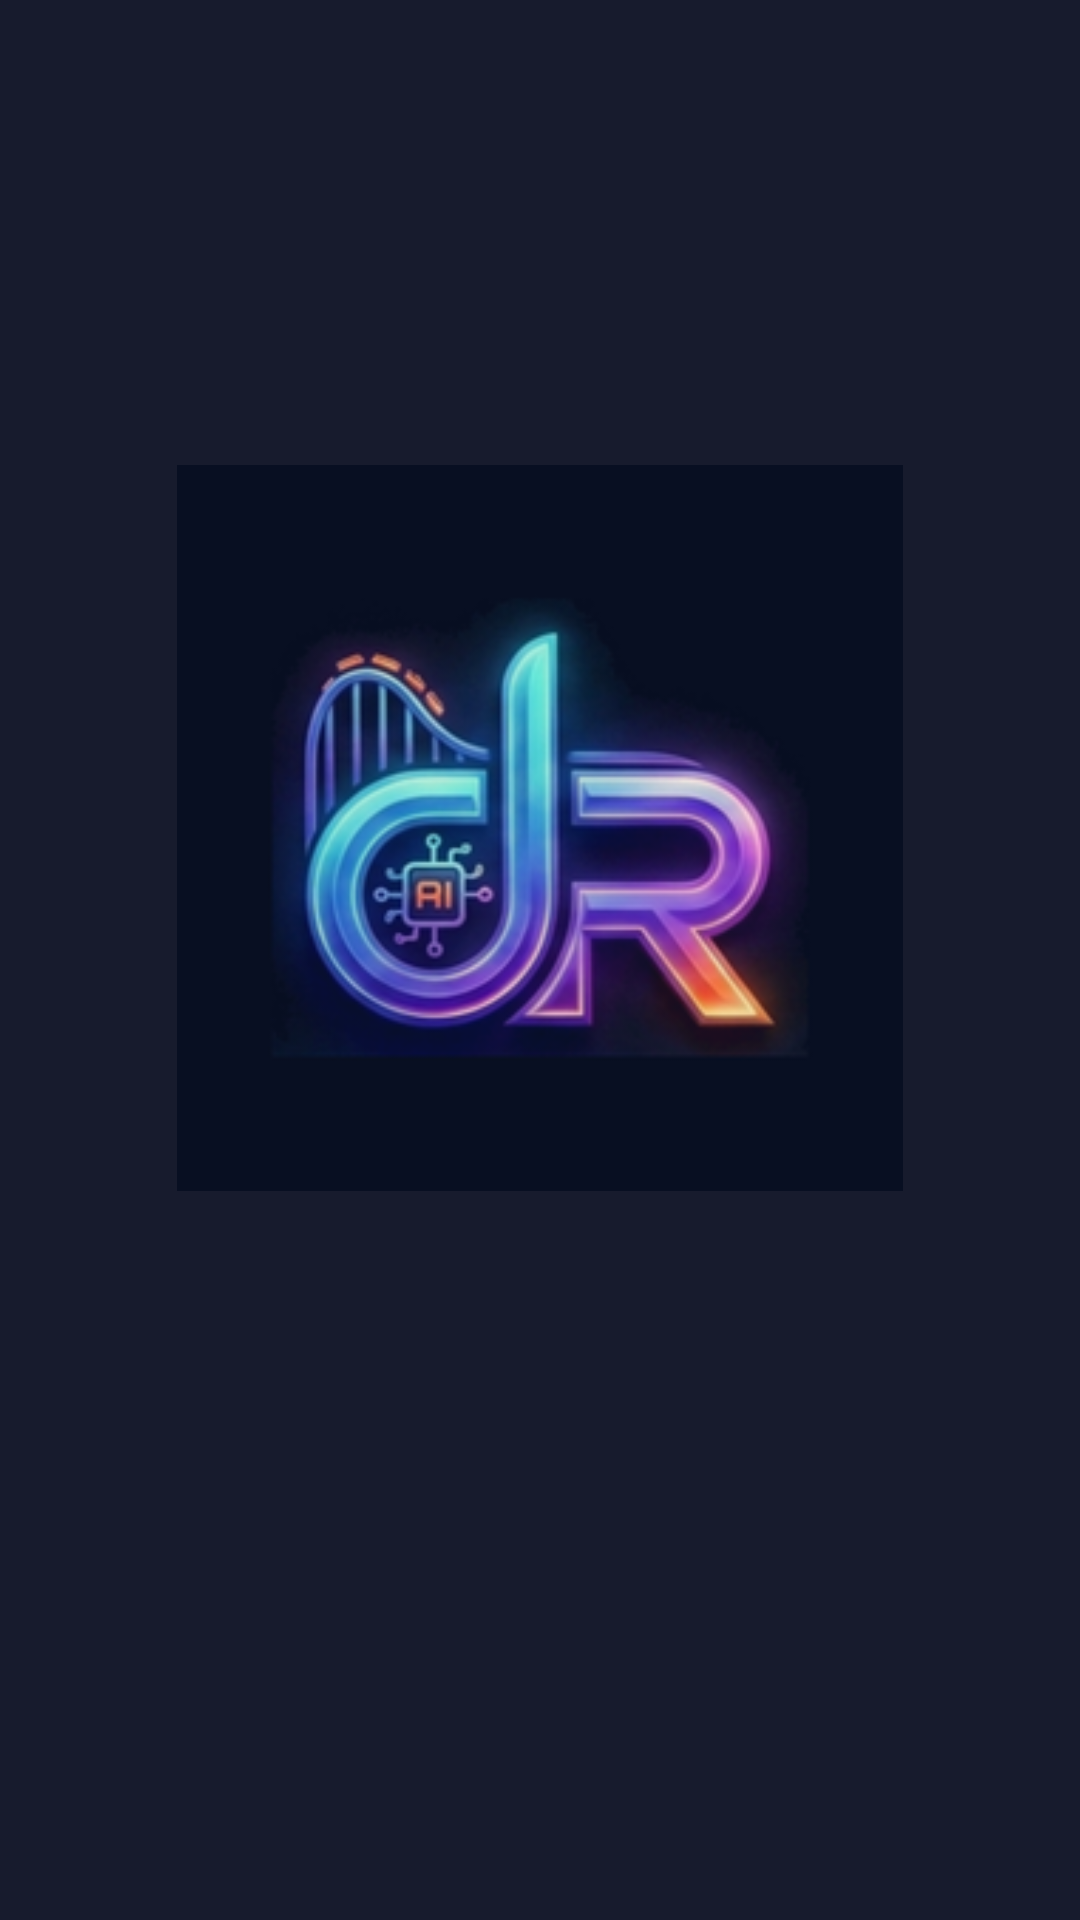

Write the Android layout XML for this screen, with the resource values it uses.
<!-- AndroidManifest.xml: activity theme Theme.AppCompat.Translucent.NoActionBar -->
<!-- res/layout/activity_splash.xml -->
<?xml version="1.0" encoding="utf-8"?>
<LinearLayout xmlns:android="http://schemas.android.com/apk/res/android"
    android:id="@+id/root_activity_splash"
    android:layout_width="match_parent"
    android:layout_height="match_parent"
    android:background="@color/backgroundDark"
    android:gravity="center"
    android:orientation="vertical">

    <ImageView
        android:id="@+id/hifi_logo"
        android:layout_width="@dimen/splashLogoSize"
        android:layout_height="@dimen/splashLogoSize"
        android:src="@drawable/darkride_logo_splash" />

    <FrameLayout
        android:id="@+id/splash_progress_container"
        android:layout_width="64dp"
        android:layout_height="72dp"
        android:layout_marginTop="16dp">

        <ProgressBar
            android:id="@+id/splash_progress"
            style="@style/Widget.AppCompat.ProgressBar"
            android:theme="@style/HifiCircularProgress"
            android:layout_width="wrap_content"
            android:layout_height="wrap_content"
            android:layout_gravity="center" />
    </FrameLayout>
</LinearLayout>
<!-- resources referenced by this layout -->
<resources>
  <color name="backgroundDark">#171B2D</color>
  <dimen name="splashLogoSize">242dp</dimen>
  <!-- drawable darkride_logo_splash: png bitmap (drawable-nodpi, 51894 bytes) -->
  <style name="HifiCircularProgress" parent="Theme.AppCompat.Light">
          <item name="colorAccent">@color/hifiLogoColor</item>
      </style>
  <style name="Theme.AppCompat.Translucent.NoActionBar" parent="Theme.AppCompat.NoActionBar">
          <item name="android:windowNoTitle">true</item>
          <item name="android:windowBackground">@android:color/transparent</item>
          <item name="android:colorBackgroundCacheHint">@null</item>
          <item name="android:windowIsTranslucent">true</item>
          <item name="android:windowAnimationStyle">@android:style/Animation</item>
          <item name="android:windowActionBar">false</item>
      </style>
  <color name="hifiLogoColor">#00AFFF</color>
</resources>
